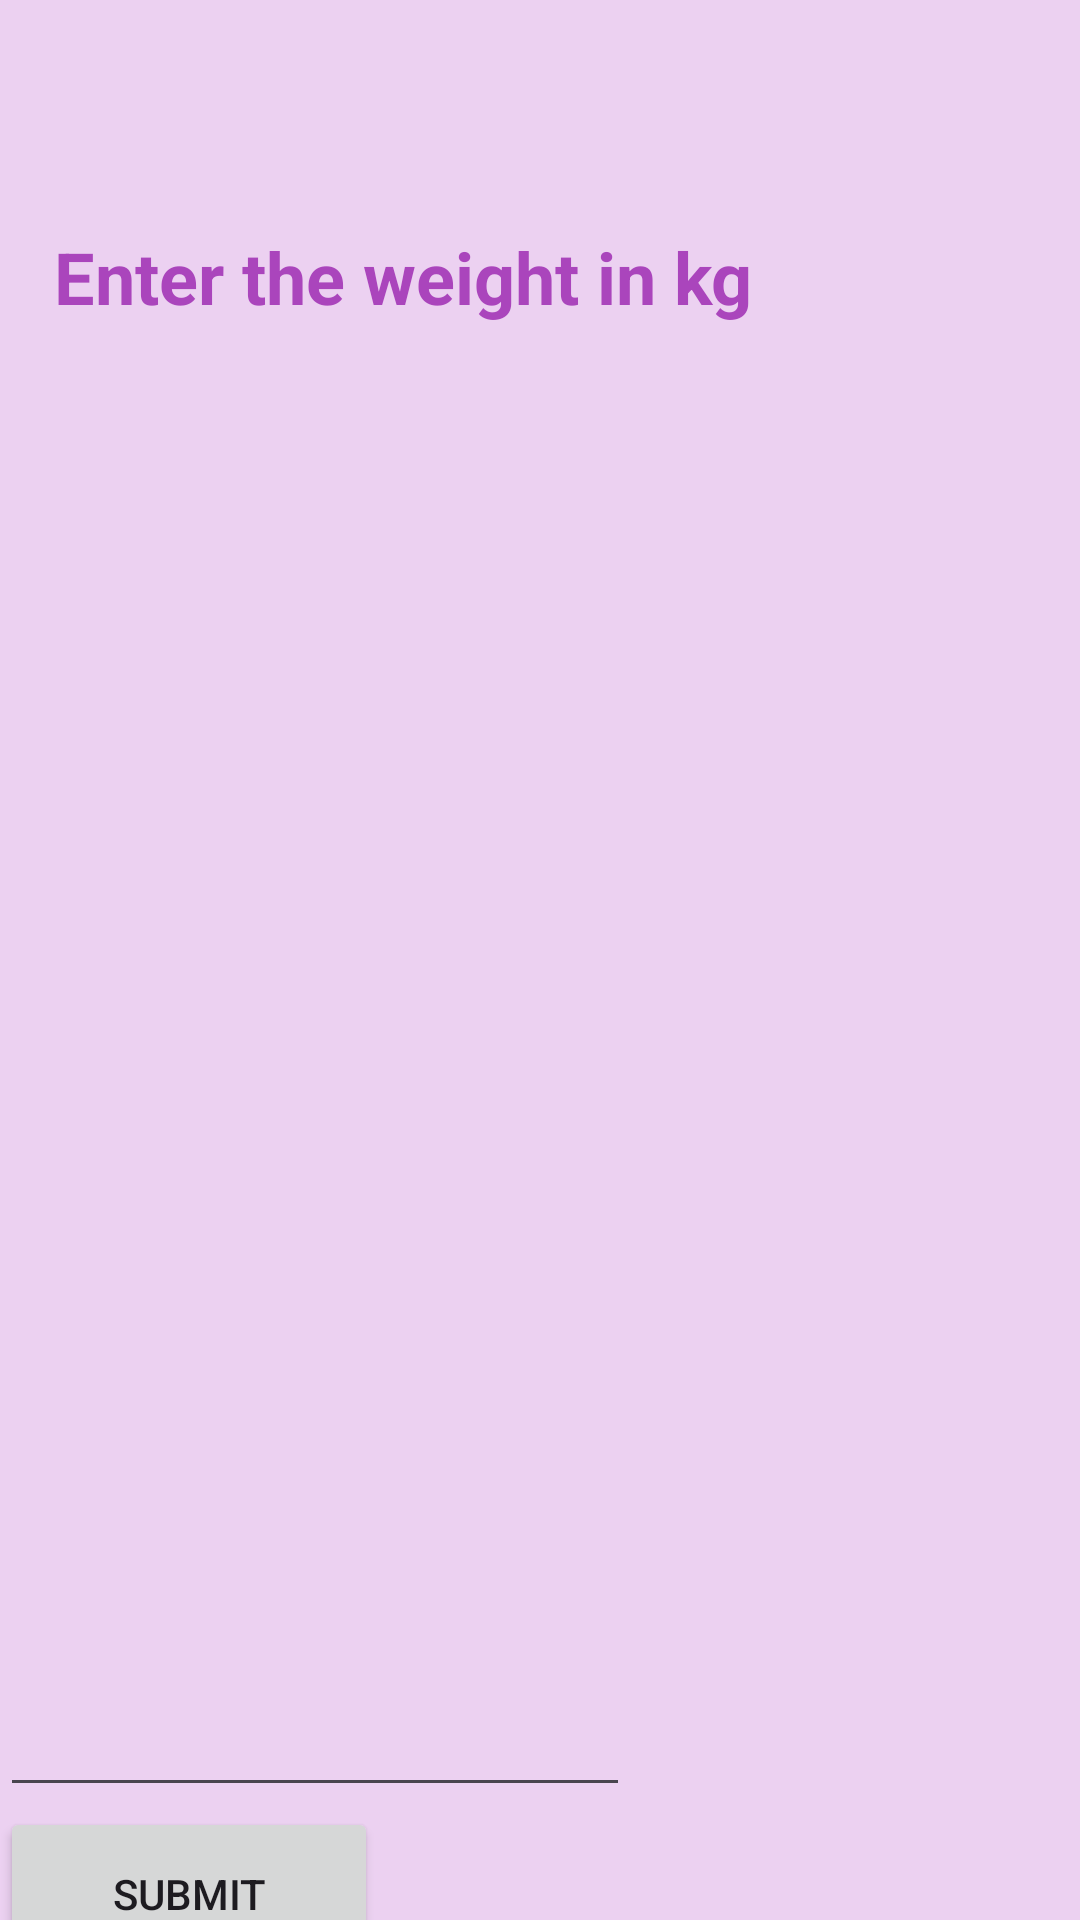

Android layout source for this screen:
<!-- AndroidManifest.xml: application theme Theme.My_Application -->
<!-- res/layout/activity_unit_converter.xml -->
<?xml version="1.0" encoding="utf-8"?>
<androidx.constraintlayout.widget.ConstraintLayout xmlns:android="http://schemas.android.com/apk/res/android"
    xmlns:app="http://schemas.android.com/apk/res-auto"
    xmlns:tools="http://schemas.android.com/tools"
    android:layout_width="match_parent"
    android:layout_height="match_parent"
    android:background="#2F9C27B0"
    tools:context=".UnitConverter">
    <LinearLayout 
 android:layout_width="match_parent"
    android:layout_height="match_parent"
    android:orientation="vertical"
    >
          

    <TextView
        android:id="@+id/textView"
        android:layout_width="289dp"
        android:layout_height="58dp"
        android:layout_marginTop="76dp"
        android:text="   Enter the weight in kg"
        android:textColor="#D29C27B0"
        android:textColorHighlight="@color/purple_200"
        android:textSize="24sp"
        android:textStyle="bold"
        app:layout_constraintEnd_toEndOf="parent"
        app:layout_constraintStart_toStartOf="parent"
        app:layout_constraintTop_toTopOf="parent" />

    <TextView
        android:id="@+id/textView2"
        android:layout_width="194dp"
        android:layout_height="52dp"
        android:layout_marginBottom="48dp"
        app:layout_constraintBottom_toTopOf="@+id/button"
        app:layout_constraintEnd_toEndOf="parent"
        app:layout_constraintHorizontal_bias="0.502"
        app:layout_constraintStart_toStartOf="parent" />

    <ImageView
        android:id="@+id/imageView"
        android:layout_width="182dp"
        android:layout_height="215dp"
        android:layout_marginTop="36dp"
        app:layout_constraintBottom_toBottomOf="parent"
        app:layout_constraintEnd_toEndOf="parent"
        app:layout_constraintHorizontal_bias="0.504"
        app:layout_constraintStart_toStartOf="parent"
        app:layout_constraintTop_toBottomOf="@+id/button"
        app:layout_constraintVertical_bias="0.0"
        app:srcCompat="@drawable/weight" />

    <EditText
        android:id="@+id/editTextText2"
        android:layout_width="wrap_content"
        android:layout_height="wrap_content"
        android:layout_marginTop="76dp"
        android:ems="10"
        android:inputType="text"
        app:layout_constraintBottom_toTopOf="@+id/textView2"
        app:layout_constraintEnd_toEndOf="parent"
        app:layout_constraintHorizontal_bias="0.542"
        app:layout_constraintStart_toStartOf="parent"
        app:layout_constraintTop_toBottomOf="@+id/textView"
        app:layout_constraintVertical_bias="0.0" />
         <Button
        android:id="@+id/button"
        android:layout_width="126dp"
        android:layout_height="58dp"
        android:text="submit"
        app:layout_constraintEnd_toEndOf="parent"
        app:layout_constraintHorizontal_bias="0.498"
        app:layout_constraintStart_toStartOf="parent"
        tools:layout_editor_absoluteY="384dp" />
</LinearLayout>
 
</androidx.constraintlayout.widget.ConstraintLayout>
<!-- resources referenced by this layout -->
<resources>
  <style name="Theme.My_Application" parent="Theme.MaterialComponents.DayNight.DarkActionBar">
          
          <item name="colorPrimary">@color/purple_500</item>
          <item name="colorPrimaryVariant">@color/purple_700</item>
          <item name="colorOnPrimary">@color/white</item>
          
          <item name="colorSecondary">@color/teal_200</item>
          <item name="colorSecondaryVariant">@color/teal_700</item>
          <item name="colorOnSecondary">@color/black</item>
          
          <item name="android:statusBarColor">?attr/colorPrimaryVariant</item>
          
      </style>
  <!-- not gathered from this repository: default colours our renderer supplied (Android Studio template values) -->
  <color name="purple_200">#FFBB86FC</color>
  <color name="purple_500">#FF6200EE</color>
  <color name="purple_700">#FF3700B3</color>
  <color name="teal_200">#FF03DAC5</color>
  <color name="teal_700">#FF018786</color>
  <color name="black">#FF000000</color>
  <color name="white">#FFFFFFFF</color>
</resources>
